Run: headless pygame with SDL's dummy video driver; simulated clock (each Clock.tick advances the game by its frame time, no real sleeping); random seed 0; keys injected as events and as key.get_pressed() state; no mouse input.
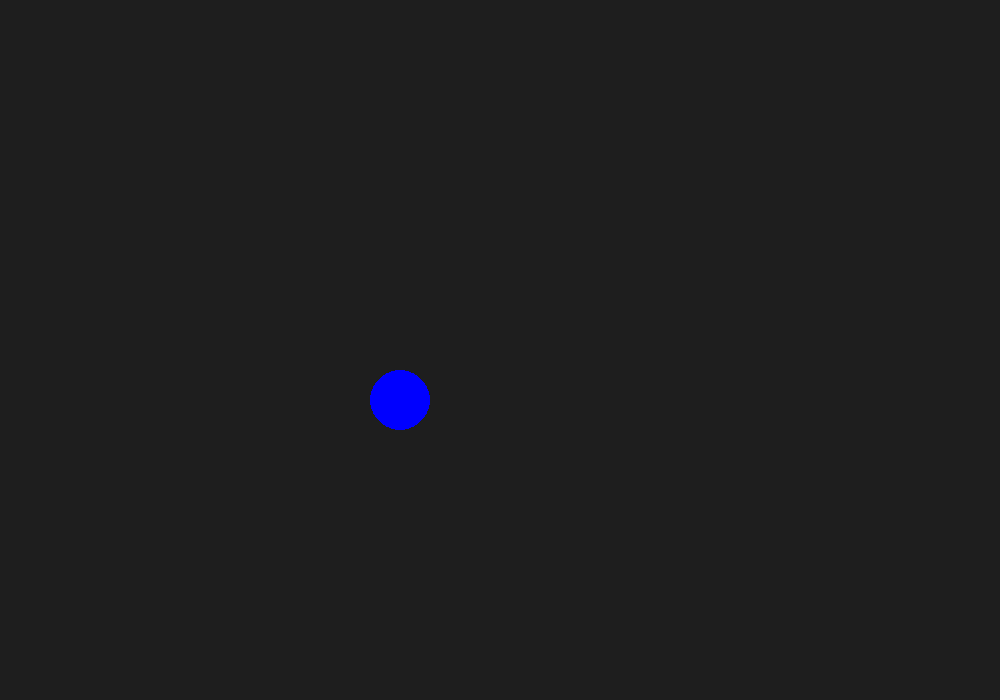
Frame 1 of 4 · flips 1–60 · no input
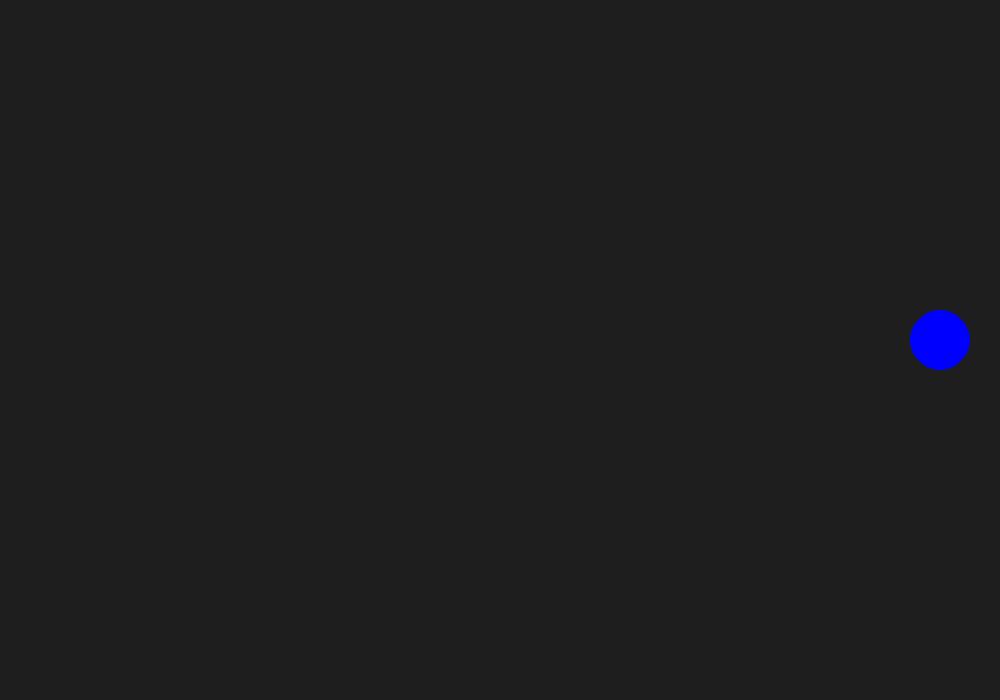
Frame 2 of 4 · flips 61–180 · tapped SPACE, RETURN · held RIGHT (→), D
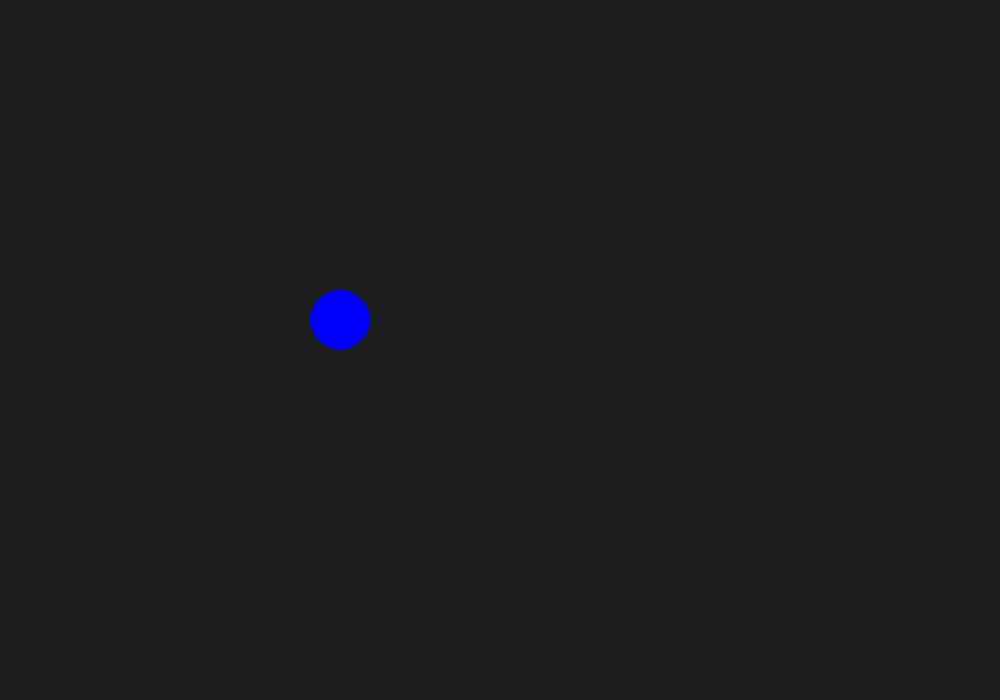
Frame 3 of 4 · flips 181–300 · held DOWN (↓), S
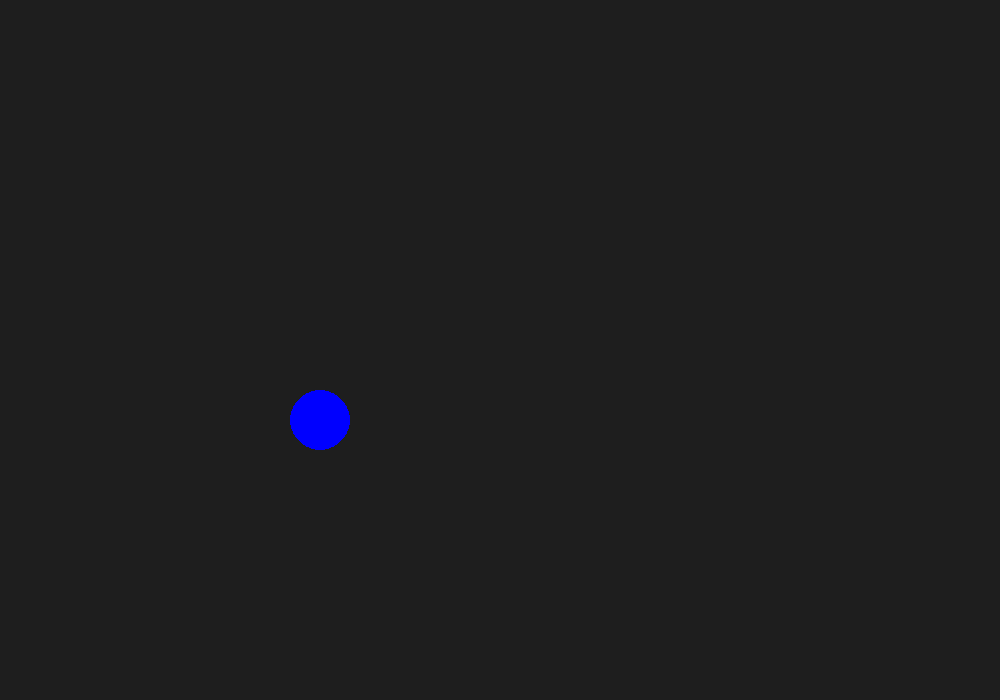
Frame 4 of 4 · flips 301–420 · held LEFT (←), A, UP (↑), W

The pygame program that drew these frames:

import pygame
import sys

pygame.init()

WIDTH, HEIGHT = 1000, 700

screen = pygame.display.set_mode((WIDTH, HEIGHT))
pygame.display.set_caption("Bouncing Ball")

clock = pygame.time.Clock()

x = 100
y = 100

radius = 30

speed_x = 5
speed_y = 5

running = True

while running:

    for event in pygame.event.get():
        if event.type == pygame.QUIT:
            running = False

    x += speed_x
    y += speed_y

    # Bounce left/right
    if x + radius >= WIDTH or x - radius <= 0:
        speed_x = -speed_x

    # Bounce top/bottom
    if y + radius >= HEIGHT or y - radius <= 0:
        speed_y = -speed_y

    screen.fill((30, 30, 30))

    pygame.draw.circle(screen, (0, 0,255), (x, y), radius)
 # Colors:
 # Red	(255, 0, 0)
 # Green	(0, 255, 0)
 # Blue	(0, 0, 255)
 # White	(255, 255, 255)
 # Black	(0, 0, 0)
 # Yellow	(255, 255, 0)

    pygame.display.update()

    clock.tick(60)

pygame.quit()
sys.exit()
